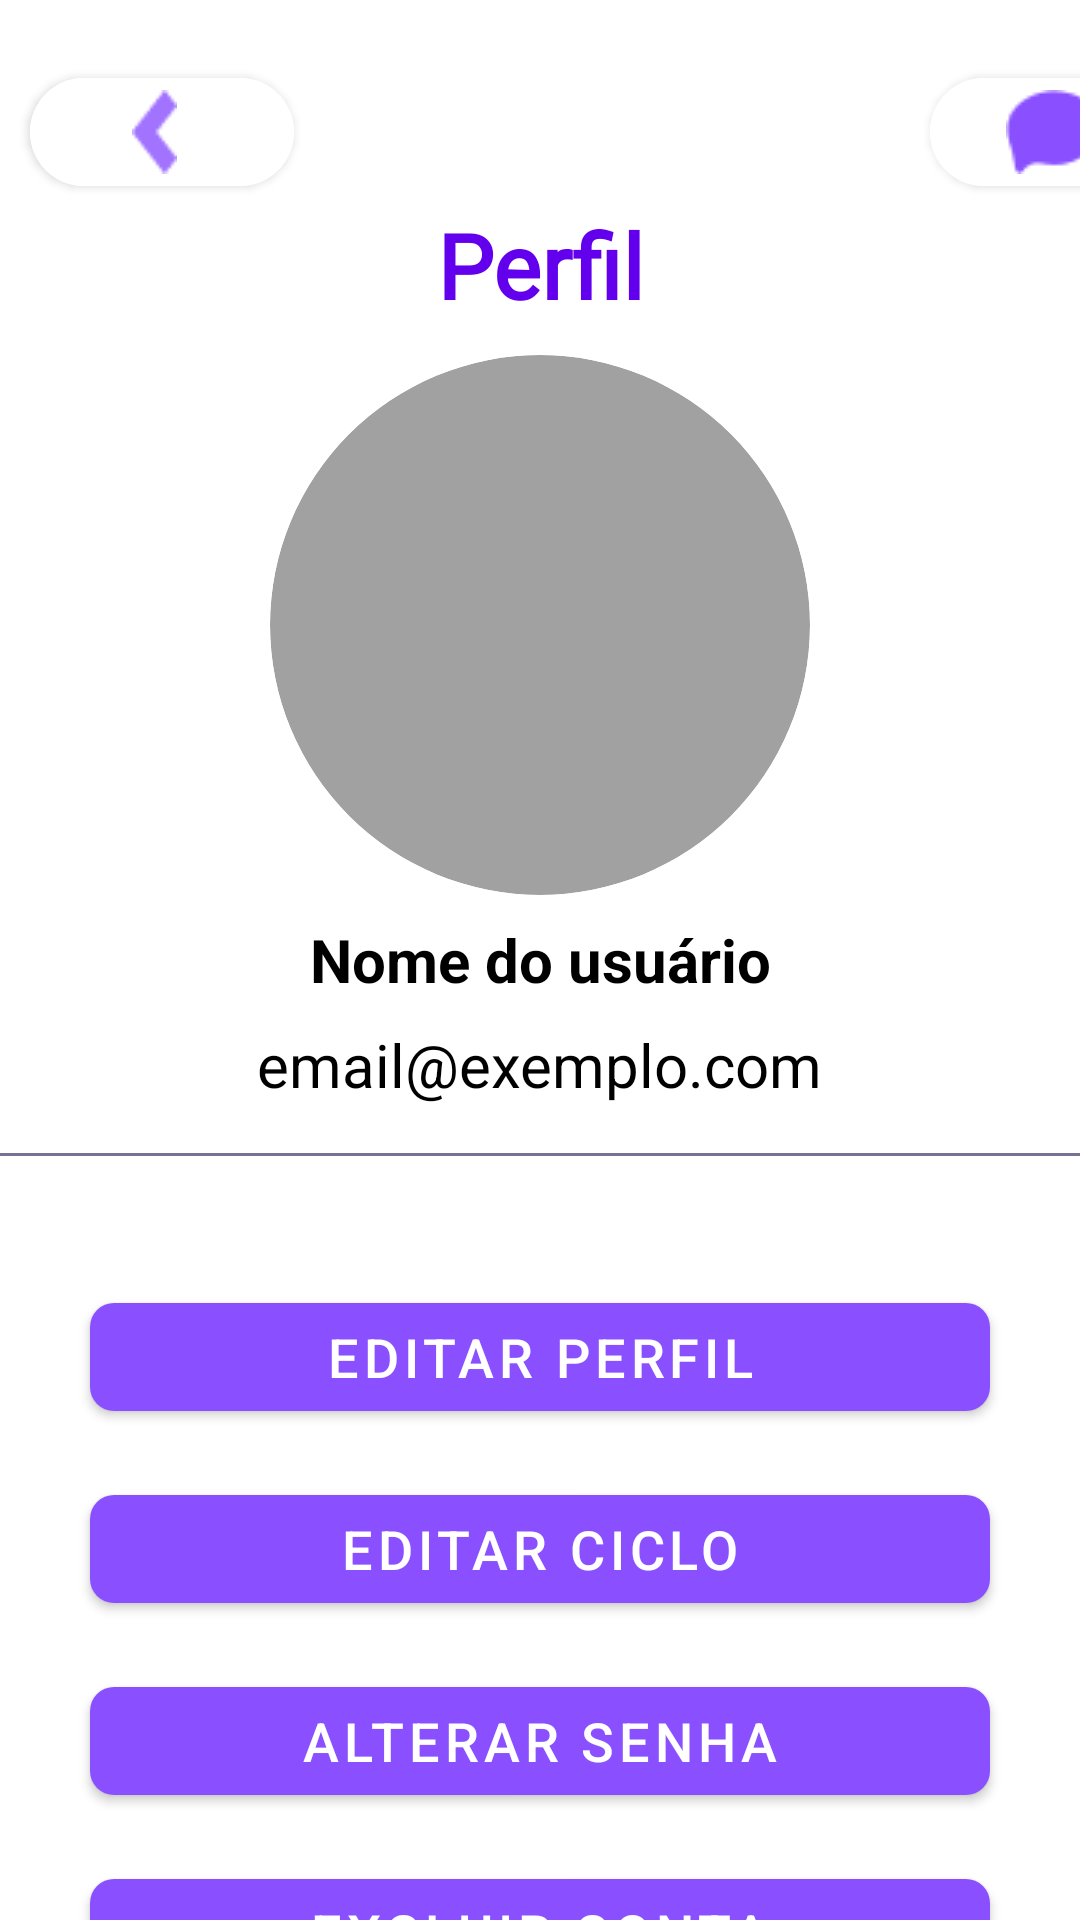

Layout XML and referenced resources for this Android screen:
<!-- AndroidManifest.xml: application theme Theme.MyApplication -->
<!-- res/layout/activity_perfil.xml -->
<?xml version="1.0" encoding="utf-8"?>
<androidx.constraintlayout.widget.ConstraintLayout
    xmlns:android="http://schemas.android.com/apk/res/android"
    xmlns:app="http://schemas.android.com/apk/res-auto"
    xmlns:tools="http://schemas.android.com/tools"
    android:layout_width="match_parent"
    android:layout_height="match_parent"
    android:background="#FFFFFF">

    <com.google.android.material.button.MaterialButton
        android:id="@+id/voltar_button"
        android:layout_width="wrap_content"
        android:layout_height="wrap_content"
        android:layout_marginStart="10dp"
        android:layout_marginTop="20dp"
        android:backgroundTint="#FFFFFF"
        android:contentDescription="Voltar"
        app:icon="@drawable/vector"
        app:iconTint="#8A50FF"
        app:iconGravity="textStart"
        app:iconPadding="5dp"
        app:cornerRadius="100dp"
        app:strokeColor="@android:color/transparent"
        app:strokeWidth="0dp"
        app:layout_constraintStart_toStartOf="parent"
        app:layout_constraintTop_toTopOf="parent"/>

    <com.google.android.material.button.MaterialButton
        android:id="@+id/help_button"
        android:layout_width="wrap_content"
        android:layout_height="wrap_content"
        android:layout_marginStart="310dp"
        android:layout_marginTop="20dp"
        android:backgroundTint="#FFFFFF"
        android:contentDescription="Ajuda"
        app:icon="@drawable/btn_ajuda"
        app:iconTint="#8A50FF"
        app:iconGravity="textStart"
        app:iconPadding="5dp"
        app:cornerRadius="100dp"
        app:strokeColor="@android:color/transparent"
        app:strokeWidth="0dp"
        app:layout_constraintStart_toStartOf="parent"
        app:layout_constraintTop_toTopOf="parent"/>



    
    <com.google.android.material.textview.MaterialTextView
        android:id="@+id/txt_perfil"
        android:layout_width="wrap_content"
        android:layout_height="wrap_content"
        android:text="Perfil"
        android:textSize="30sp"
        android:textColor="@color/purple_500"
        app:layout_constraintStart_toStartOf="parent"
        app:layout_constraintEnd_toEndOf="parent"
        app:layout_constraintTop_toBottomOf="@+id/voltar_button"
        android:fontFamily="@font/kurale"
        android:gravity="center"
        android:textStyle="bold"/>

    
    <com.google.android.material.imageview.ShapeableImageView
        android:id="@+id/btn_foto"
        android:layout_width="180dp"
        android:layout_height="180dp"
        android:layout_marginTop="10dp"
        android:src="@drawable/fundo_cicle"
        app:layout_constraintTop_toBottomOf="@id/txt_perfil"
        app:layout_constraintStart_toStartOf="parent"
        app:layout_constraintEnd_toEndOf="parent"
        app:shapeAppearanceOverlay="@style/CircularImageViewStyle" />

    
    <com.google.android.material.textview.MaterialTextView
        android:id="@+id/txt_nome"
        android:layout_width="wrap_content"
        android:layout_height="wrap_content"
        android:text="Nome do usuário"
        android:textSize="20sp"
        android:textColor="@color/black"
        android:layout_marginTop="8dp"
        app:layout_constraintTop_toBottomOf="@id/btn_foto"
        app:layout_constraintStart_toStartOf="parent"
        app:layout_constraintEnd_toEndOf="parent"
        android:textStyle="bold"/>

    
    <com.google.android.material.textview.MaterialTextView
        android:id="@+id/txtEmail"
        android:layout_width="wrap_content"
        android:layout_height="wrap_content"
        android:text="email@exemplo.com"
        android:textSize="20sp"
        android:textColor="@color/black"
        android:layout_marginTop="8dp"
        app:layout_constraintTop_toBottomOf="@id/txt_nome"
        app:layout_constraintStart_toStartOf="parent"
        app:layout_constraintEnd_toEndOf="parent"/>

    
    <View
        android:layout_width="0dp"
        android:layout_height="1dp"
        android:layout_marginTop="16dp"
        android:background="@color/material_dynamic_tertiary50"
        app:layout_constraintTop_toBottomOf="@+id/txtEmail"
        app:layout_constraintStart_toStartOf="parent"
        app:layout_constraintEnd_toEndOf="parent"/>

    
    <com.google.android.material.button.MaterialButton
        android:id="@+id/btn_pefil_editar"
        android:layout_width="300dp"
        android:layout_height="0dp"
        android:layout_marginTop="60dp"
        android:text="Editar Perfil"
        android:textSize="18sp"
        app:layout_constraintTop_toBottomOf="@+id/txtEmail"
        app:layout_constraintStart_toStartOf="parent"
        app:layout_constraintEnd_toEndOf="parent"
        app:backgroundTint="#8A50FF"
        app:cornerRadius="8dp"/>

    <com.google.android.material.button.MaterialButton
        android:id="@+id/btn_ciclo_editar"
        android:layout_width="300dp"
        android:layout_height="0dp"
        android:layout_marginTop="16dp"
        android:text="Editar Ciclo"
        android:textSize="18sp"
        app:layout_constraintTop_toBottomOf="@id/btn_pefil_editar"
        app:layout_constraintStart_toStartOf="parent"
        app:layout_constraintEnd_toEndOf="parent"
        app:backgroundTint="#8A50FF"
        app:cornerRadius="8dp"/>

    <com.google.android.material.button.MaterialButton
        android:id="@+id/btn_alterar_senha"
        android:layout_width="300dp"
        android:layout_height="0dp"
        android:layout_marginTop="16dp"
        android:text="Alterar Senha"
        android:textSize="18sp"
        app:layout_constraintTop_toBottomOf="@id/btn_ciclo_editar"
        app:layout_constraintStart_toStartOf="parent"
        app:layout_constraintEnd_toEndOf="parent"
        app:backgroundTint="#8A50FF"
        app:cornerRadius="8dp"/>


    <com.google.android.material.button.MaterialButton
        android:id="@+id/btn_excluir_conta"
        android:layout_width="300dp"
        android:layout_height="0dp"
        android:layout_marginTop="16dp"
        android:text="Excluir Conta"
        android:textSize="18sp"
        app:layout_constraintTop_toBottomOf="@id/btn_alterar_senha"
        app:layout_constraintStart_toStartOf="parent"
        app:layout_constraintEnd_toEndOf="parent"
        app:backgroundTint="#8A50FF"
        app:cornerRadius="8dp"/>

    <com.google.android.material.button.MaterialButton
        android:id="@+id/btn_logoff"
        android:layout_width="300dp"
        android:layout_height="0dp"
        android:layout_marginTop="16dp"
        android:text="Sair"
        android:textSize="18sp"
        app:layout_constraintTop_toBottomOf="@id/btn_excluir_conta"
        app:layout_constraintStart_toStartOf="parent"
        app:layout_constraintEnd_toEndOf="parent"
        app:backgroundTint="@color/white"
        android:textColor="@color/black"
        app:cornerRadius="8dp"/>

</androidx.constraintlayout.widget.ConstraintLayout>
<!-- resources referenced by this layout -->
<resources>
  <color name="black">#FF000000</color>
  <color name="purple_500">#FF6200EE</color>
  <color name="white">#FFFFFFFF</color>
  <!-- drawable btn_ajuda: png bitmap (drawable, 613 bytes) -->
  <!-- drawable fundo_cicle (drawable) -->
  <?xml version="1.0" encoding="utf-8"?>
  <shape xmlns:android="http://schemas.android.com/apk/res/android">
  <solid android:color="#A1A1A1" /> 
  <corners android:radius="1000dp" /> 
  <stroke
      android:width="0dp" />
  </shape>
  <!-- drawable vector: png bitmap (drawable, 570 bytes) -->
  <style name="CircularImageViewStyle">
          <item name="cornerFamily">rounded</item>
          <item name="cornerSize">90dp</item> 
      </style>
  <style name="Theme.MyApplication" parent="Theme.MaterialComponents.DayNight.NoActionBar">
          
          <item name="colorPrimary">@color/purple_500</item>
          <item name="colorPrimaryVariant">@color/purple_700</item>
          <item name="colorOnPrimary">@color/white</item>
          
          <item name="colorSecondary">@color/teal_200</item>
          <item name="colorSecondaryVariant">@color/teal_700</item>
          <item name="colorOnSecondary">@color/black</item>
          
          <item name="android:statusBarColor">?attr/colorPrimaryVariant</item>
          
          <item name="android:windowNoTitle">true</item>
          <item name="windowActionBar">false</item>
          <item name="android:windowActionBar">false</item>
      </style>
  <color name="purple_700">#FF3700B3</color>
  <color name="teal_200">#FF03DAC5</color>
  <color name="teal_700">#FF018786</color>
</resources>
